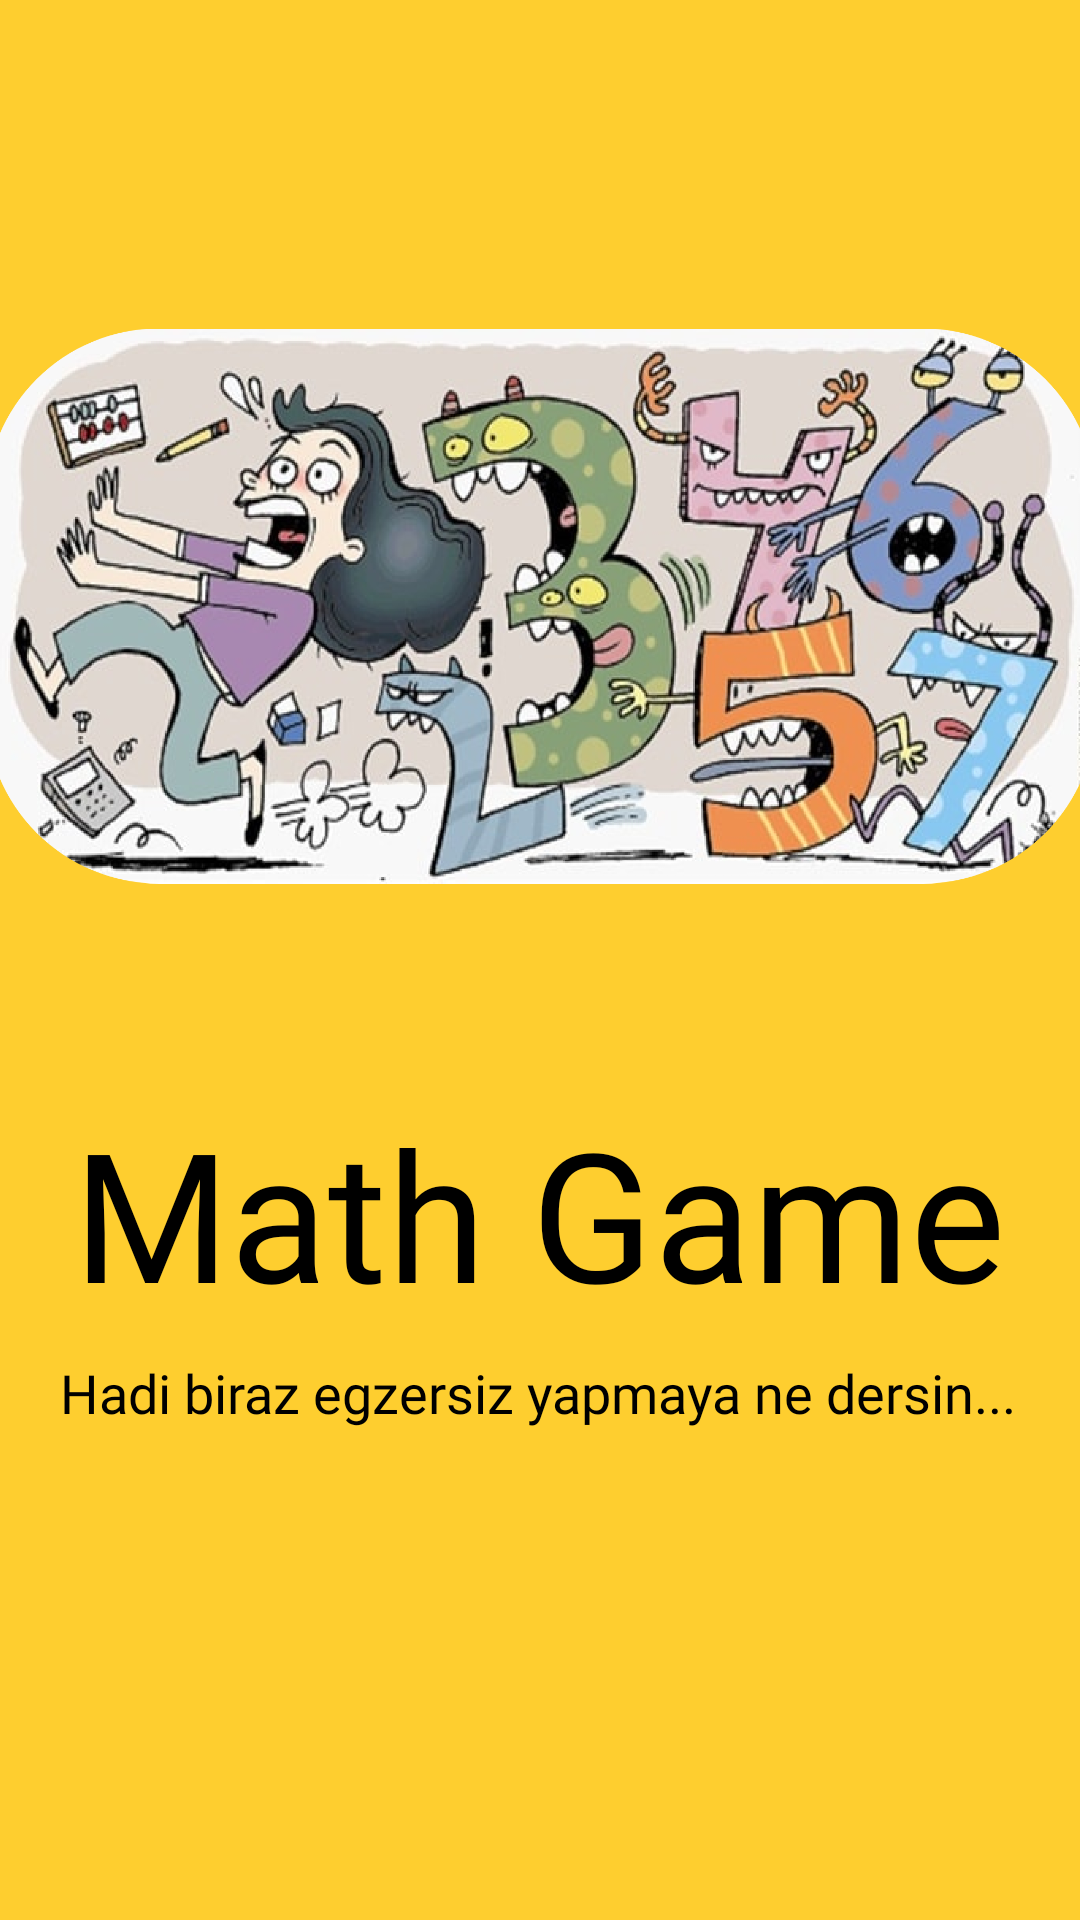

The Android layout XML behind this screen, and the referenced resources:
<!-- AndroidManifest.xml: application theme Theme.MatematikOyunu -->
<!-- res/layout/activity_splash_screen.xml -->
<?xml version="1.0" encoding="utf-8"?>
<androidx.constraintlayout.widget.ConstraintLayout xmlns:android="http://schemas.android.com/apk/res/android"
    xmlns:app="http://schemas.android.com/apk/res-auto"
    xmlns:tools="http://schemas.android.com/tools"
    android:layout_width="match_parent"
    android:layout_height="match_parent"
    tools:context=".MainActivity"
    android:background="#fece2f"
    >


    <TextView
        android:id="@+id/textViewAppName"
        android:layout_width="324dp"
        android:layout_height="wrap_content"
        android:layout_below="@+id/imageViewLogo"
        android:layout_marginTop="60dp"
        android:fontFamily="@font/bangers"
        android:gravity="center"
        android:text="Math Game"
        android:textColor="@color/black"
        android:textSize="60sp"
        app:layout_constraintEnd_toEndOf="parent"
        app:layout_constraintHorizontal_bias="0.494"
        app:layout_constraintStart_toStartOf="parent"
        app:layout_constraintTop_toBottomOf="@+id/imageViewLogo" />

    <ImageView
        android:id="@+id/imageViewLogo"
        android:layout_width="370dp"
        android:layout_height="204dp"
        android:layout_marginTop="100dp"
        app:layout_constraintEnd_toEndOf="parent"
        app:layout_constraintStart_toStartOf="parent"
        app:layout_constraintTop_toTopOf="parent"
        app:srcCompat="@drawable/matematik_korku" />

    <TextView
        android:id="@+id/textViewSlogan"
        android:layout_width="wrap_content"
        android:layout_height="wrap_content"
        android:layout_marginStart="150dp"
        android:layout_marginTop="8dp"
        android:layout_marginEnd="50dp"
        android:fontFamily="@font/antic"
        android:text="Hadi biraz egzersiz yapmaya ne dersin..."
        android:textColor="@color/black"
        android:textSize="18sp"
        app:layout_constraintEnd_toEndOf="parent"
        app:layout_constraintHorizontal_bias="0.819"
        app:layout_constraintStart_toStartOf="parent"
        app:layout_constraintTop_toBottomOf="@+id/textViewAppName" />

</androidx.constraintlayout.widget.ConstraintLayout>
<!-- resources referenced by this layout -->
<resources>
  <!-- drawable matematik_korku: png bitmap (drawable-hdpi, 866985 bytes) -->
  <style name="Theme.MatematikOyunu" parent="Theme.AppCompat.DayNight.DarkActionBar">
          
          <item name="colorPrimary">#080D2E</item>
          <item name="colorPrimaryVariant">#14294E</item>
          <item name="colorOnPrimary">@color/white</item>
          
          <item name="colorSecondary">@color/teal_200</item>
          <item name="colorSecondaryVariant">@color/teal_700</item>
          <item name="colorOnSecondary">@color/black</item>
          
          <item name="android:statusBarColor" tools:targetApi="l">?attr/colorPrimaryVariant</item>
          
      </style>
  <!-- not gathered from this repository: default colours our renderer supplied (Android Studio template values) -->
  <color name="teal_200">#FF03DAC5</color>
  <color name="teal_700">#FF018786</color>
  <color name="black">#FF000000</color>
  <color name="white">#FFFFFFFF</color>
</resources>
